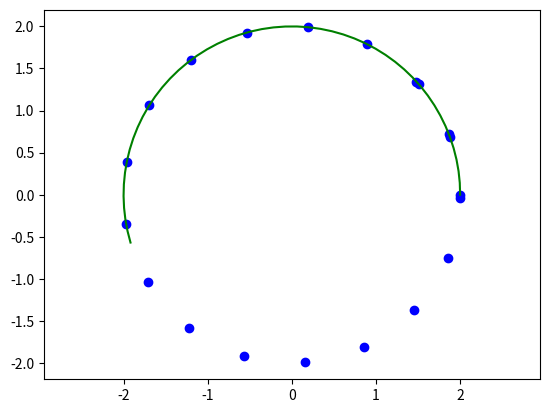

This figure's Python source:
import matplotlib.pyplot as plt
import numpy as np
from scipy import interpolate

t = np.linspace(0, 7, 20)
R = 2

x = R*np.cos(t)
y = R*np.sin(t)
plt.plot(x, y, 'o', lw=2, color='b')

splire_coords, figure_spline_part = interpolate.splprep([x, y], s=0)

figure_spline_part_manual = np.arange(0, 0.5, 0.01)

spline_curve = interpolate.splev(figure_spline_part_manual, splire_coords )

plt.plot(spline_curve[0], spline_curve[1], 'g')

plt.axis('equal')
plt.savefig("lec1.png")